Run: headless pygame with SDL's dummy video driver; simulated clock (each Clock.tick advances the game by its frame time, no real sleeping); random seed 0; keys injected as events and as key.get_pressed() state; no mouse input.
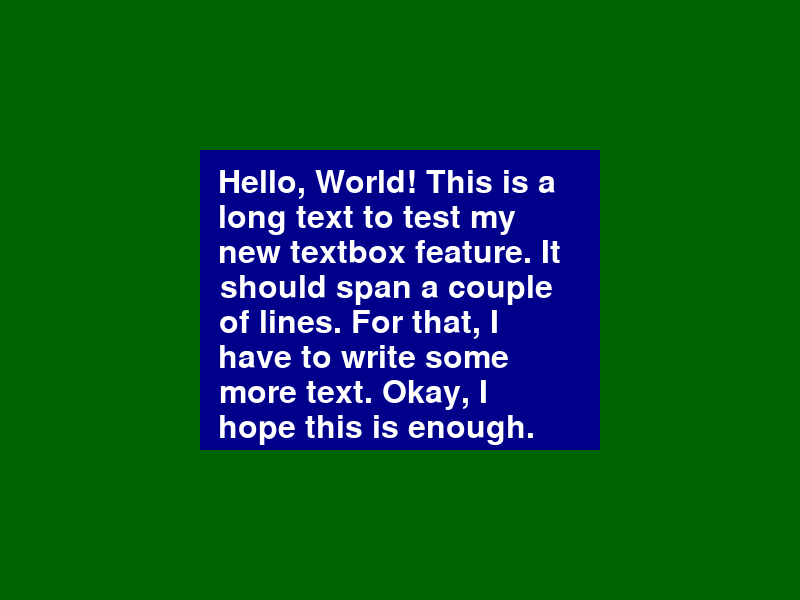
Frame 1 of 4 · flips 1–60 · no input
Frame 2 of 4 · flips 61–180 · tapped SPACE, RETURN · held RIGHT (→), D · screen unchanged from frame 1, image omitted
Frame 3 of 4 · flips 181–300 · held DOWN (↓), S · screen unchanged from frame 2, image omitted
Frame 4 of 4 · flips 301–420 · held LEFT (←), A, UP (↑), W · screen unchanged from frame 3, image omitted

The pygame program that drew these frames:

import pygame as pg
import pygame.freetype
import traceback


# Constants
TEXT = ('Hello, World! This is a long text to test my new textbox feature. ' +
        'It should span a couple of lines. For that, I have to write ' +
        'some more text. Okay, I hope this is enough.')

DISPLAY_W = 800
DISPLAY_H = 600
BG_COLOR = 'darkgreen'
TEXTBOX_W = 400
TEXTBOX_H = 300
TEXTBOX_COLOR = 'darkblue'
# FONTNAME = 'comic-sans-ms'
FONTNAME = 'arial'
FONTSIZE = 32
TEXT_COLOR = 'white'


class Game:
    """Game controller object"""
    def __init__(self):
        # initialise screen and clock
        pg.init()
        self.clock = pg.time.Clock()
        self.screen = pg.display.set_mode((DISPLAY_W, DISPLAY_H))
        self.screen_rect = self.screen.get_rect()

        # create a sprite group for the textbox sprite
        self.all_sprites = pg.sprite.Group()
        # instantiate the textbox
        t = Textbox(self, TEXT, capitalize=False)
        t.render_text()

        self.running = True

    def update(self):
        self.all_sprites.update()

    def draw(self):
        self.screen.fill(pg.Color(BG_COLOR))
        for sprite in self.all_sprites:
            sprite.draw(self.screen)
        pg.display.flip()

    def events(self):
        for event in pg.event.get():
            if event.type == pg.QUIT:
                self.running = False

    def run(self):
        while self.running:
            self.events()
            self.clock.tick(30)
            self.update()
            self.draw()
        pg.quit()


class Textbox(pg.sprite.Sprite):
    def __init__(self, game, text, capitalize=False):
        super().__init__(game.all_sprites)
        self.game = game
        self.image = pg.Surface((TEXTBOX_W, TEXTBOX_H))
        self.image.fill(TEXTBOX_COLOR)
        self.rect = self.image.get_rect()
        # set the rect to be in the center of the display surface
        self.rect.center = game.screen_rect.center

        # create a font
        self.font = pygame.freetype.SysFont(name=FONTNAME, size=FONTSIZE)
        self.font_height = self.font.get_sized_height()
        self.text_surface = None
        self.text_rect = None
        self.text = text
        if capitalize:
            self.text = self.text.upper()

        # variables that are used during the font rendering
        self.lines = []
        self.border_x = 20
        self.border_y = 20

    def render_text(self):
        self.lines = []  # list to store the text surfaces line by line
        text = ''  # string that is incremented by each word in the orig. text

        # create a list of words from the string
        words = self.text.split(' ')
        for word in words:
            # test if the text plus the new word fits in the textbox
            test_text = text + word + ' '
            test_rect = self.font.get_rect(text=test_text)
            # check if the text is too wide, or if the last word is reached
            text_too_big = test_rect.w > self.rect.w - 2 * self.border_x
            last_word = word == words[-1]
            if text_too_big and last_word:
                # render the current text except for the last word
                text_surface, _ = self.font.render(text, TEXT_COLOR)
                self.lines.append(text_surface)
                # render the last word
                text_surface, _ = self.font.render(word, TEXT_COLOR)
                self.lines.append(text_surface)
            elif text_too_big and not last_word:
                # render the current text, than reset text to start with the
                # last word that didn't fit
                text_surface, _ = self.font.render(text, TEXT_COLOR)
                self.lines.append(text_surface)
                text = word + ' '
            elif last_word and not text_too_big:
                # if it's the last word, but the text is not too wide
                # add the last word to the text and render that
                text_surface, _ = self.font.render(text + '' + word,
                                                   TEXT_COLOR)
                self.lines.append(text_surface)
            else:
                # increment the text by the current word
                text += word + ' '

        self.image.fill(TEXTBOX_COLOR)
        for line, text_surface in enumerate(self.lines):
            self.image.blit(text_surface,
                            (self.border_x,
                             self.font_height * line + self.border_y))

    def draw(self, surface):
        surface.blit(self.image, self.rect)



if __name__ == '__main__':
    try:
        g = Game()
        g.run()
    except Exception:
        traceback.print_exc()
